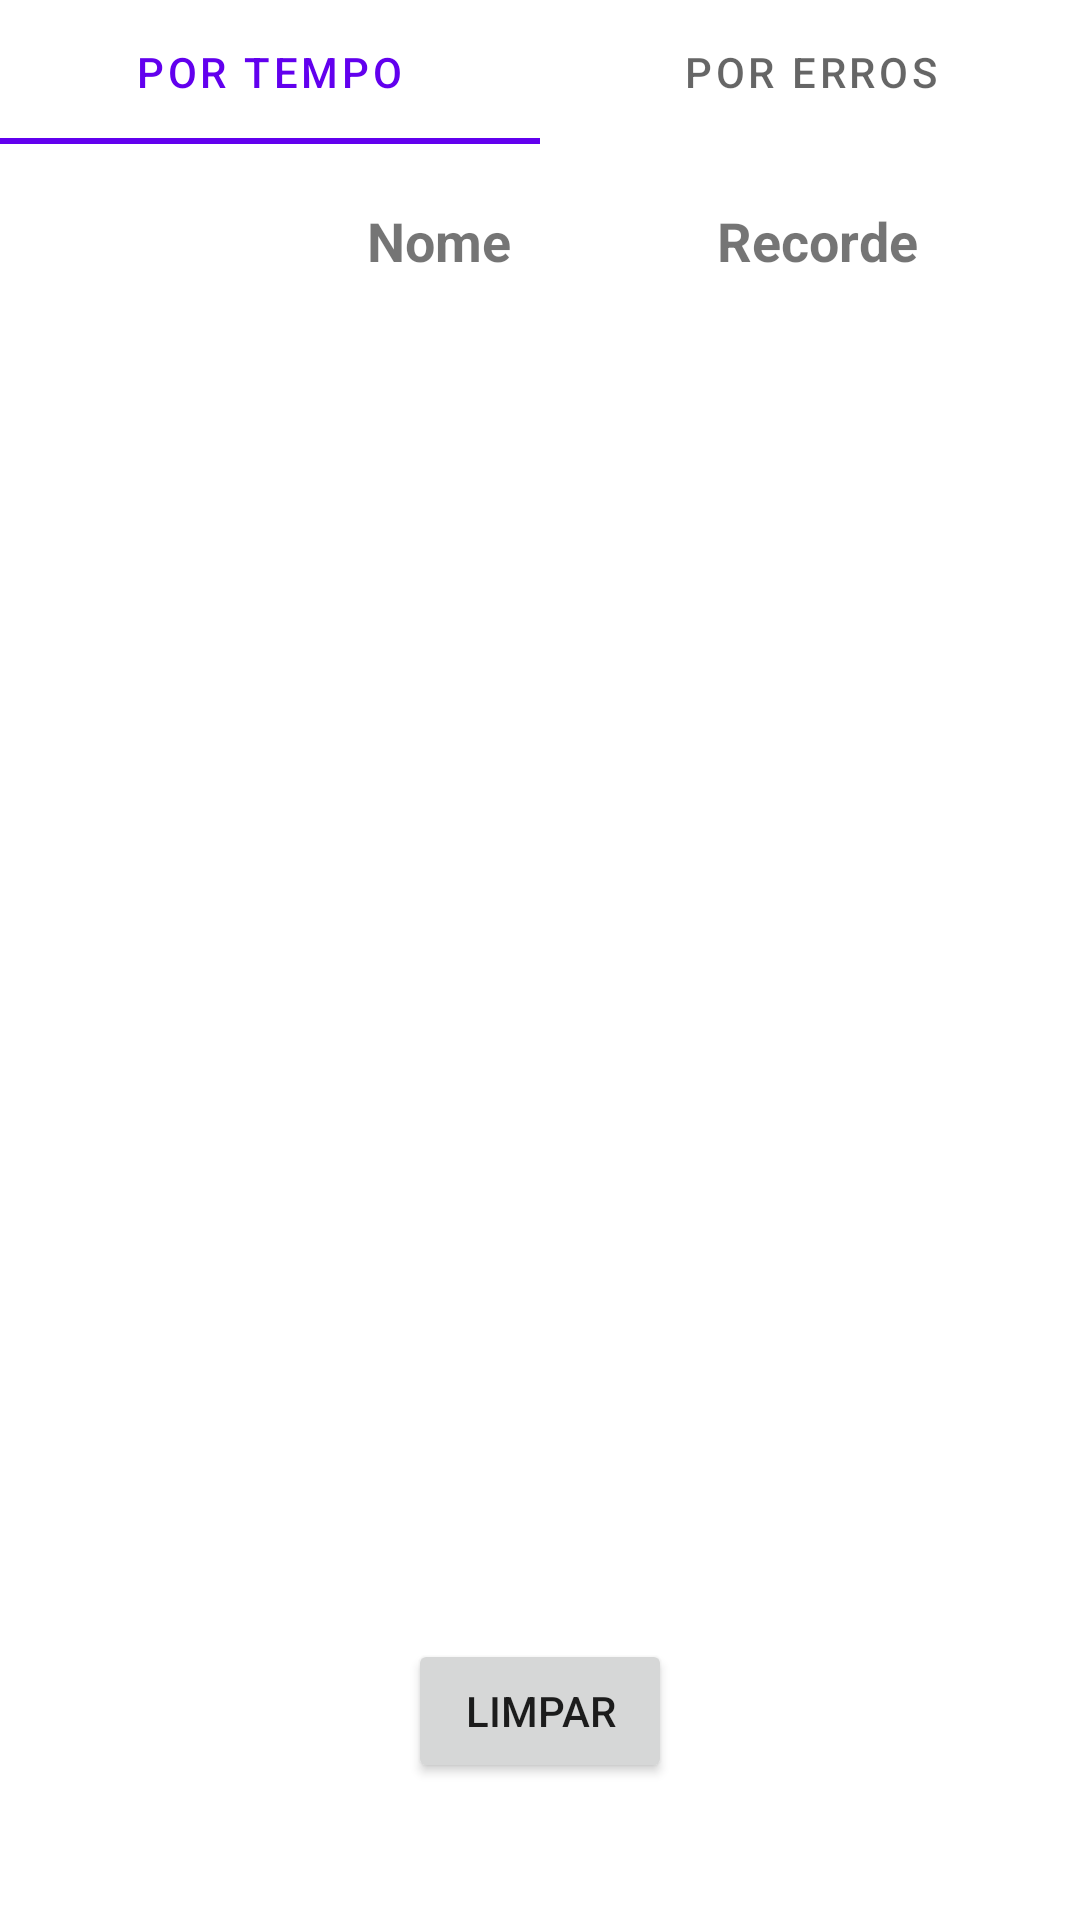

Android layout source for this screen:
<!-- AndroidManifest.xml: application theme Theme.JogoMemorizacao -->
<!-- res/layout/activity_score.xml -->
<?xml version="1.0" encoding="utf-8"?>
<androidx.constraintlayout.widget.ConstraintLayout xmlns:android="http://schemas.android.com/apk/res/android"
    xmlns:tools="http://schemas.android.com/tools"
    android:layout_width="match_parent"
    android:layout_height="match_parent"
    tools:context=".ScoreActivity">

    <LinearLayout
        android:layout_width="match_parent"
        android:layout_height="match_parent"
        android:orientation="vertical"
        tools:layout_editor_absoluteX="0dp"
        tools:layout_editor_absoluteY="0dp">

        <com.google.android.material.tabs.TabLayout
            android:id="@+id/tabs"
            android:layout_width="match_parent"
            android:layout_height="wrap_content">

            <com.google.android.material.tabs.TabItem
                android:id="@+id/tabTime"
                android:layout_width="wrap_content"
                android:layout_height="wrap_content"
                android:text="@string/list_by_time" />

            <com.google.android.material.tabs.TabItem
                android:id="@+id/tabError"
                android:layout_width="wrap_content"
                android:layout_height="wrap_content"
                android:text="@string/list_by_errors" />

        </com.google.android.material.tabs.TabLayout>

        <TableLayout
            android:id="@+id/rankingTable"
            android:layout_width="match_parent"
            android:layout_height="match_parent"
            android:layout_weight="0.3"
            android:padding="20dp">

            <TableRow
                android:layout_width="match_parent"
                android:layout_height="match_parent">

                <TextView
                    android:layout_width="match_parent"
                    android:layout_height="match_parent"
                    android:layout_weight="1"
                    android:gravity="center"
                    android:textSize="18sp"
                    android:textStyle="bold" />

                <TextView
                    android:layout_width="match_parent"
                    android:layout_height="match_parent"
                    android:layout_weight="1"
                    android:gravity="center"
                    android:text="@string/name"
                    android:textSize="18sp"
                    android:textStyle="bold" />

                <TextView
                    android:id="@+id/txtRankingMode"
                    android:layout_width="match_parent"
                    android:layout_height="match_parent"
                    android:layout_weight="1"
                    android:gravity="center"
                    android:text="@string/record"
                    android:textSize="18sp"
                    android:textStyle="bold" />
            </TableRow>

            <TableRow
                android:layout_width="match_parent"
                android:layout_height="match_parent">

                <TextView
                    android:layout_width="match_parent"
                    android:layout_height="match_parent"
                    android:layout_weight="1"
                    android:gravity="center"
                    android:textSize="14sp"
                    android:textStyle="bold" />

            </TableRow>

        </TableLayout>

        <LinearLayout
            android:layout_width="match_parent"
            android:layout_height="match_parent"
            android:layout_weight="0.8"
            android:gravity="center"
            android:orientation="vertical">

            <Button
                android:id="@+id/button"
                android:layout_width="wrap_content"
                android:layout_height="wrap_content"
                android:onClick="onClearClick"
                android:text="@string/clean" />
        </LinearLayout>

    </LinearLayout>

</androidx.constraintlayout.widget.ConstraintLayout>
<!-- resources referenced by this layout -->
<resources>
  <string name="clean">Limpar</string>
  <string name="list_by_errors">Por erros</string>
  <string name="list_by_time">Por tempo</string>
  <string name="name">Nome</string>
  <string name="record">Recorde</string>
  <style name="Theme.JogoMemorizacao" parent="Theme.MaterialComponents.DayNight.DarkActionBar">
          
          <item name="colorPrimary">@color/purple_500</item>
          <item name="colorPrimaryVariant">@color/purple_700</item>
          <item name="colorOnPrimary">@color/white</item>
          
          <item name="colorSecondary">@color/teal_200</item>
          <item name="colorSecondaryVariant">@color/teal_700</item>
          <item name="colorOnSecondary">@color/black</item>
          
          <item name="android:statusBarColor" tools:targetApi="l">?attr/colorPrimaryVariant</item>
          
      </style>
  <color name="purple_500">#FF6200EE</color>
  <color name="purple_700">#FF3700B3</color>
  <color name="white">#FFFFFFFF</color>
  <color name="teal_200">#FF03DAC5</color>
  <color name="teal_700">#FF018786</color>
  <color name="black">#FF000000</color>
</resources>
